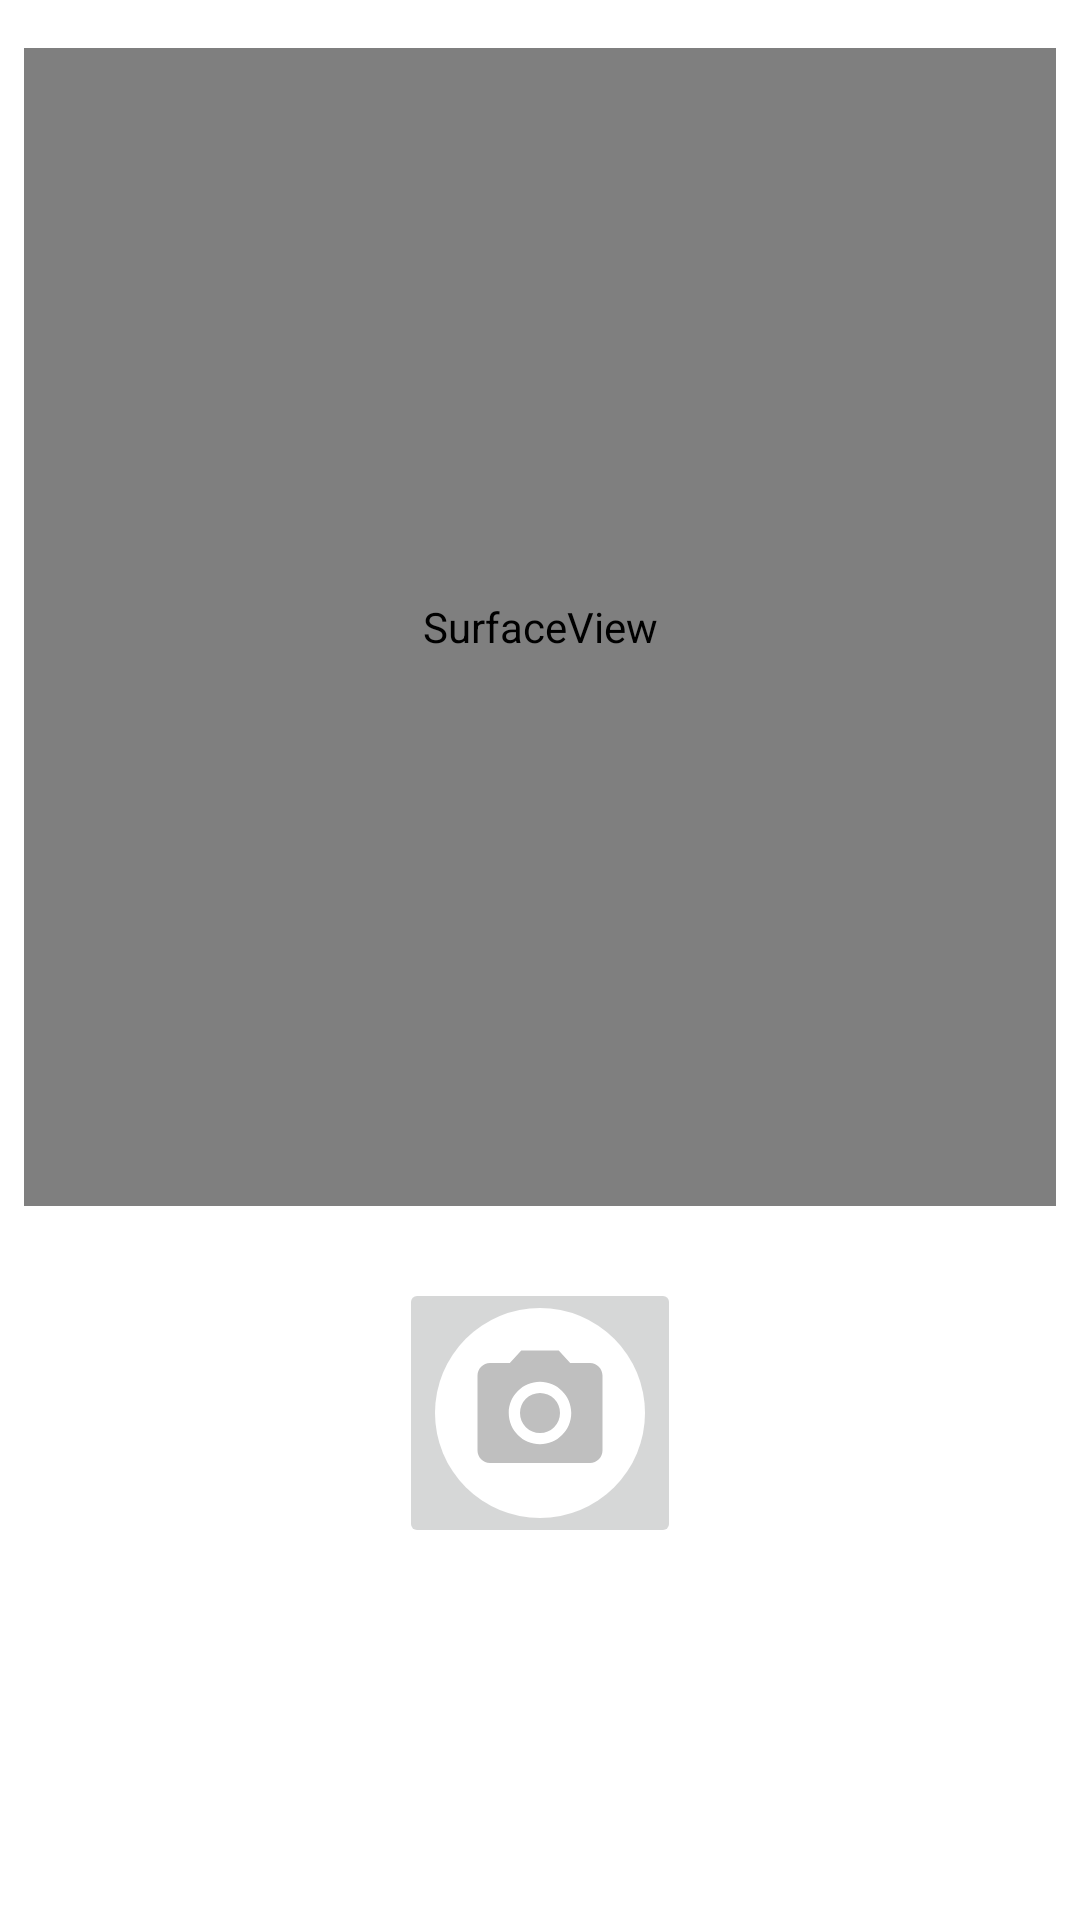

The Android layout XML behind this screen, and the referenced resources:
<!-- AndroidManifest.xml: application theme AppTheme -->
<!-- res/layout/activity_video.xml -->
<?xml version="1.0" encoding="utf-8"?>
<androidx.constraintlayout.widget.ConstraintLayout xmlns:android="http://schemas.android.com/apk/res/android"
    xmlns:app="http://schemas.android.com/apk/res-auto"
    xmlns:tools="http://schemas.android.com/tools"
    android:id="@+id/activity_video_play"
    android:layout_width="match_parent"
    android:layout_height="match_parent">

    <SurfaceView
        android:layout_width="344dp"
        android:layout_height="386dp"
        android:id="@+id/videoSurfaceView"
        android:layout_marginEnd="16dp"
        app:layout_constraintRight_toRightOf="parent"
        android:layout_marginStart="16dp"
        app:layout_constraintLeft_toLeftOf="parent"
        android:layout_marginTop="16dp"
        app:layout_constraintTop_toTopOf="parent" />

    <ImageButton
        android:layout_width="wrap_content"
        android:layout_height="wrap_content"
        app:srcCompat="@drawable/take_photo_button"
        android:id="@+id/videoPlayPauseButton"
        android:onClick="playPauseClick"
        app:layout_constraintRight_toRightOf="@+id/videoSurfaceView"
        android:layout_marginTop="24dp"
        app:layout_constraintTop_toBottomOf="@+id/videoSurfaceView"
        app:layout_constraintLeft_toLeftOf="@+id/videoSurfaceView" />
</androidx.constraintlayout.widget.ConstraintLayout>
<!-- resources referenced by this layout -->
<resources>
  <!-- drawable take_photo_button (drawable) -->
  <?xml version="1.0" encoding="utf-8"?>
  <layer-list xmlns:android="http://schemas.android.com/apk/res/android">
      <item android:top="0dp" android:left="0dp" android:bottom="0dp" android:right="0dp">
          <shape android:shape="oval">
              <solid
                  android:color="@android:color/white"/>
              <size
                  android:width="70dp"
                  android:height="70dp"/>
          </shape>
      </item>
  
      <item
          android:top="10dp"
          android:bottom="10dp"
          android:left="10dp"
          android:right="10dp"
          android:drawable="@drawable/ic_baseline_photo_camera_24"/>
  </layer-list>
  <style name="AppTheme" parent="Theme.MaterialComponents.DayNight.NoActionBar">
          
          <item name="colorPrimary">@color/colorPrimary</item>
          <item name="colorPrimaryDark">@color/colorPrimaryDark</item>
          <item name="colorAccent">@color/colorAccent</item>
          <item name="android:titleTextStyle">@color/color4</item>
      </style>
  <!-- drawable ic_baseline_photo_camera_24 (drawable) -->
  <vector android:height="40dp"
      android:viewportHeight="24" android:viewportWidth="24"
      android:width="40dp" xmlns:android="http://schemas.android.com/apk/res/android">
      <path android:fillColor="@color/gray" android:pathData="M12,12m-3.2,0a3.2,3.2 0,1 1,6.4 0a3.2,3.2 0,1 1,-6.4 0"/>
      <path android:fillColor="@color/gray" android:pathData="M9,2L7.17,4L4,4c-1.1,0 -2,0.9 -2,2v12c0,1.1 0.9,2 2,2h16c1.1,0 2,-0.9 2,-2L22,6c0,-1.1 -0.9,-2 -2,-2h-3.17L15,2L9,2zM12,17c-2.76,0 -5,-2.24 -5,-5s2.24,-5 5,-5 5,2.24 5,5 -2.24,5 -5,5z"/>
  </vector>
  <color name="colorPrimary">#4CAF50</color>
  <color name="colorPrimaryDark">#388E3C</color>
  <color name="colorAccent">#7C4DFF</color>
  <color name="color4">#22201E</color>
  <color name="gray">#BFBFBF</color>
</resources>
